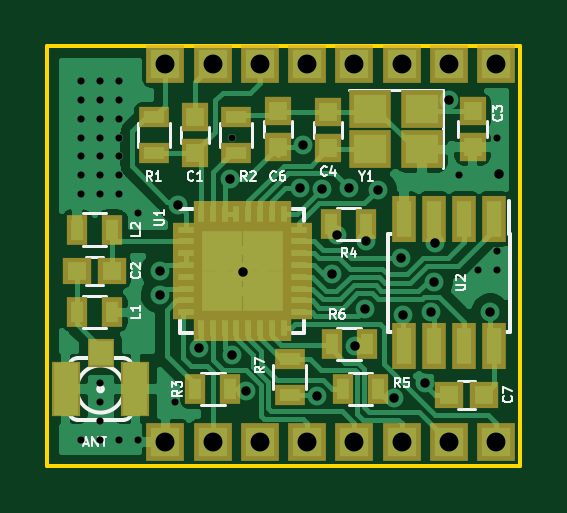
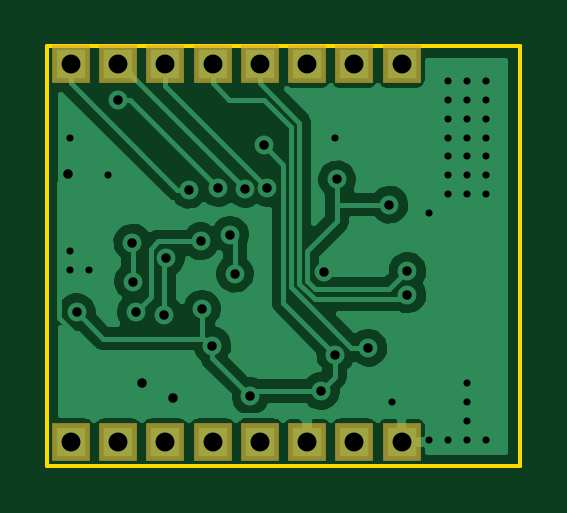
Circuit board: 11 layer files. Board 20.0 x 17.8 mm.
- bottom_copper: rfm69w_adapter-B.Cu.gbl (38477 bytes)
- bottom_mask: rfm69w_adapter-B.Mask.gbs (990 bytes)
- paste: rfm69w_adapter-B.Paste.gbp (552 bytes)
- bottom_silk: rfm69w_adapter-B.SilkS.gbo (993 bytes)
- outline: rfm69w_adapter-Edge.Cuts.gm1 (743 bytes)
- top_copper: rfm69w_adapter-F.Cu.gtl (47390 bytes)
- top_mask: rfm69w_adapter-F.Mask.gts (3423 bytes)
- paste: rfm69w_adapter-F.Paste.gtp (2985 bytes)
- top_silk: rfm69w_adapter-F.SilkS.gto (16790 bytes)
- drill: rfm69w_adapter-NPTH.drl (170 bytes)
- drill: rfm69w_adapter-PTH.drl (1487 bytes)

=== bottom_copper: rfm69w_adapter-B.Cu.gbl (38477 bytes, source omitted) ===
=== bottom_mask: rfm69w_adapter-B.Mask.gbs ===
G04 #@! TF.GenerationSoftware,KiCad,Pcbnew,(2017-11-08 revision cd21218)-HEAD*
G04 #@! TF.CreationDate,2018-02-14T19:57:03+02:00*
G04 #@! TF.ProjectId,rfm69w_adapter,72666D3639775F616461707465722E6B,rev?*
G04 #@! TF.SameCoordinates,Original*
G04 #@! TF.FileFunction,Soldermask,Bot*
G04 #@! TF.FilePolarity,Negative*
%FSLAX46Y46*%
G04 Gerber Fmt 4.6, Leading zero omitted, Abs format (unit mm)*
G04 Created by KiCad (PCBNEW (2017-11-08 revision cd21218)-HEAD) date Wed Feb 14 19:57:03 2018*
%MOMM*%
%LPD*%
G01*
G04 APERTURE LIST*
%ADD10R,1.600000X1.600000*%
G04 APERTURE END LIST*
D10*
X131750000Y-79500000D03*
X129750000Y-79500000D03*
X127750000Y-79500000D03*
X125750000Y-79500000D03*
X123750000Y-79500000D03*
X121750000Y-79500000D03*
X119750000Y-79500000D03*
X117750000Y-79500000D03*
X131750000Y-63500000D03*
X129750000Y-63500000D03*
X127750000Y-63500000D03*
X125750000Y-63500000D03*
X123750000Y-63500000D03*
X119750000Y-63500000D03*
X121750000Y-63500000D03*
X117750000Y-63500000D03*
M02*

=== paste: rfm69w_adapter-B.Paste.gbp ===
G04 #@! TF.GenerationSoftware,KiCad,Pcbnew,(2017-11-08 revision cd21218)-HEAD*
G04 #@! TF.CreationDate,2018-02-14T19:57:03+02:00*
G04 #@! TF.ProjectId,rfm69w_adapter,72666D3639775F616461707465722E6B,rev?*
G04 #@! TF.SameCoordinates,Original*
G04 #@! TF.FileFunction,Paste,Bot*
G04 #@! TF.FilePolarity,Positive*
%FSLAX46Y46*%
G04 Gerber Fmt 4.6, Leading zero omitted, Abs format (unit mm)*
G04 Created by KiCad (PCBNEW (2017-11-08 revision cd21218)-HEAD) date Wed Feb 14 19:57:03 2018*
%MOMM*%
%LPD*%
G01*
G04 APERTURE LIST*
G04 APERTURE END LIST*
M02*

=== bottom_silk: rfm69w_adapter-B.SilkS.gbo ===
G04 #@! TF.GenerationSoftware,KiCad,Pcbnew,(2017-11-08 revision cd21218)-HEAD*
G04 #@! TF.CreationDate,2018-02-14T19:57:03+02:00*
G04 #@! TF.ProjectId,rfm69w_adapter,72666D3639775F616461707465722E6B,rev?*
G04 #@! TF.SameCoordinates,Original*
G04 #@! TF.FileFunction,Legend,Bot*
G04 #@! TF.FilePolarity,Positive*
%FSLAX46Y46*%
G04 Gerber Fmt 4.6, Leading zero omitted, Abs format (unit mm)*
G04 Created by KiCad (PCBNEW (2017-11-08 revision cd21218)-HEAD) date Wed Feb 14 19:57:03 2018*
%MOMM*%
%LPD*%
G01*
G04 APERTURE LIST*
%ADD10R,1.600000X1.600000*%
G04 APERTURE END LIST*
%LPC*%
D10*
X131750000Y-79500000D03*
X129750000Y-79500000D03*
X127750000Y-79500000D03*
X125750000Y-79500000D03*
X123750000Y-79500000D03*
X121750000Y-79500000D03*
X119750000Y-79500000D03*
X117750000Y-79500000D03*
X131750000Y-63500000D03*
X129750000Y-63500000D03*
X127750000Y-63500000D03*
X125750000Y-63500000D03*
X123750000Y-63500000D03*
X119750000Y-63500000D03*
X121750000Y-63500000D03*
X117750000Y-63500000D03*
M02*

=== outline: rfm69w_adapter-Edge.Cuts.gm1 ===
G04 #@! TF.GenerationSoftware,KiCad,Pcbnew,(2017-11-08 revision cd21218)-HEAD*
G04 #@! TF.CreationDate,2018-02-14T19:57:03+02:00*
G04 #@! TF.ProjectId,rfm69w_adapter,72666D3639775F616461707465722E6B,rev?*
G04 #@! TF.SameCoordinates,Original*
G04 #@! TF.FileFunction,Profile,NP*
%FSLAX46Y46*%
G04 Gerber Fmt 4.6, Leading zero omitted, Abs format (unit mm)*
G04 Created by KiCad (PCBNEW (2017-11-08 revision cd21218)-HEAD) date Wed Feb 14 19:57:03 2018*
%MOMM*%
%LPD*%
G01*
G04 APERTURE LIST*
%ADD10C,0.150000*%
G04 APERTURE END LIST*
D10*
X112750000Y-80500000D02*
X112750000Y-62750000D01*
X132750000Y-80500000D02*
X112750000Y-80500000D01*
X132750000Y-62750000D02*
X132750000Y-80500000D01*
X112750000Y-62750000D02*
X132750000Y-62750000D01*
M02*

=== top_copper: rfm69w_adapter-F.Cu.gtl (47390 bytes, source omitted) ===
=== top_mask: rfm69w_adapter-F.Mask.gts ===
G04 #@! TF.GenerationSoftware,KiCad,Pcbnew,(2017-11-08 revision cd21218)-HEAD*
G04 #@! TF.CreationDate,2018-02-14T19:57:03+02:00*
G04 #@! TF.ProjectId,rfm69w_adapter,72666D3639775F616461707465722E6B,rev?*
G04 #@! TF.SameCoordinates,Original*
G04 #@! TF.FileFunction,Soldermask,Top*
G04 #@! TF.FilePolarity,Negative*
%FSLAX46Y46*%
G04 Gerber Fmt 4.6, Leading zero omitted, Abs format (unit mm)*
G04 Created by KiCad (PCBNEW (2017-11-08 revision cd21218)-HEAD) date Wed Feb 14 19:57:03 2018*
%MOMM*%
%LPD*%
G01*
G04 APERTURE LIST*
%ADD10R,1.600000X1.600000*%
%ADD11R,1.150000X1.200000*%
%ADD12R,1.200000X1.150000*%
%ADD13R,0.900000X1.300000*%
%ADD14R,1.300000X0.900000*%
%ADD15R,1.800000X1.600000*%
%ADD16R,1.100000X0.650000*%
%ADD17R,0.650000X1.100000*%
%ADD18R,2.125000X2.125000*%
%ADD19R,1.000000X1.950000*%
%ADD20R,1.190000X2.340000*%
%ADD21R,1.140000X1.190000*%
G04 APERTURE END LIST*
D10*
X131750000Y-79500000D03*
X129750000Y-79500000D03*
X127750000Y-79500000D03*
X125750000Y-79500000D03*
X123750000Y-79500000D03*
X121750000Y-79500000D03*
X119750000Y-79500000D03*
X117750000Y-79500000D03*
X131750000Y-63500000D03*
X129750000Y-63500000D03*
X127750000Y-63500000D03*
X125750000Y-63500000D03*
X123750000Y-63500000D03*
X119750000Y-63500000D03*
X121750000Y-63500000D03*
X117750000Y-63500000D03*
D11*
X130750000Y-65500000D03*
X130750000Y-67000000D03*
D12*
X114000000Y-72250000D03*
X115500000Y-72250000D03*
D13*
X115500000Y-74000000D03*
X114000000Y-74000000D03*
X114000000Y-70500000D03*
X115500000Y-70500000D03*
D12*
X129750000Y-77500000D03*
X131250000Y-77500000D03*
D13*
X126750000Y-77250000D03*
X125250000Y-77250000D03*
X119000000Y-77250000D03*
X120500000Y-77250000D03*
D11*
X124637800Y-67044000D03*
X124637800Y-65544000D03*
X122500000Y-65500000D03*
X122500000Y-67000000D03*
D14*
X120750000Y-67250000D03*
X120750000Y-65750000D03*
D11*
X119000000Y-65750000D03*
X119000000Y-67250000D03*
D14*
X117250000Y-67250000D03*
X117250000Y-65750000D03*
D13*
X124750000Y-70250000D03*
X126250000Y-70250000D03*
X124780000Y-75350000D03*
X126280000Y-75350000D03*
D15*
X128600000Y-67100000D03*
X126400000Y-67100000D03*
X126400000Y-65400000D03*
X128600000Y-65400000D03*
D16*
X118600000Y-70500000D03*
X118600000Y-71000000D03*
X118600000Y-71500000D03*
X118600000Y-72000000D03*
X118600000Y-72500000D03*
X118600000Y-73000000D03*
X118600000Y-73500000D03*
X118600000Y-74000000D03*
D17*
X119250000Y-74650000D03*
X119750000Y-74650000D03*
X120250000Y-74650000D03*
X120750000Y-74650000D03*
X121250000Y-74650000D03*
X121750000Y-74650000D03*
X122250000Y-74650000D03*
X122750000Y-74650000D03*
D16*
X123400000Y-74000000D03*
X123400000Y-73500000D03*
X123400000Y-73000000D03*
X123400000Y-72500000D03*
X123400000Y-72000000D03*
X123400000Y-71500000D03*
X123400000Y-71000000D03*
X123400000Y-70500000D03*
D17*
X122750000Y-69850000D03*
X122250000Y-69850000D03*
X121750000Y-69850000D03*
X121250000Y-69850000D03*
X120750000Y-69850000D03*
X120250000Y-69850000D03*
X119750000Y-69850000D03*
X119250000Y-69850000D03*
D18*
X121862500Y-73112500D03*
X121862500Y-71387500D03*
X120137500Y-73112500D03*
X120137500Y-71387500D03*
D19*
X131655000Y-70050000D03*
X130385000Y-70050000D03*
X129115000Y-70050000D03*
X127845000Y-70050000D03*
X127845000Y-75450000D03*
X129115000Y-75450000D03*
X130385000Y-75450000D03*
X131655000Y-75450000D03*
D20*
X116475000Y-77250000D03*
X113525000Y-77250000D03*
D21*
X115000000Y-75725000D03*
D14*
X123000000Y-77500000D03*
X123000000Y-76000000D03*
M02*

=== paste: rfm69w_adapter-F.Paste.gtp ===
G04 #@! TF.GenerationSoftware,KiCad,Pcbnew,(2017-11-08 revision cd21218)-HEAD*
G04 #@! TF.CreationDate,2018-02-14T19:57:03+02:00*
G04 #@! TF.ProjectId,rfm69w_adapter,72666D3639775F616461707465722E6B,rev?*
G04 #@! TF.SameCoordinates,Original*
G04 #@! TF.FileFunction,Paste,Top*
G04 #@! TF.FilePolarity,Positive*
%FSLAX46Y46*%
G04 Gerber Fmt 4.6, Leading zero omitted, Abs format (unit mm)*
G04 Created by KiCad (PCBNEW (2017-11-08 revision cd21218)-HEAD) date Wed Feb 14 19:57:03 2018*
%MOMM*%
%LPD*%
G01*
G04 APERTURE LIST*
%ADD10R,0.750000X0.800000*%
%ADD11R,0.800000X0.750000*%
%ADD12R,0.500000X0.900000*%
%ADD13R,0.900000X0.500000*%
%ADD14R,1.400000X1.200000*%
%ADD15R,0.700000X0.250000*%
%ADD16R,0.250000X0.700000*%
%ADD17R,1.035000X1.035000*%
%ADD18R,0.600000X1.550000*%
%ADD19R,0.950000X2.100000*%
%ADD20R,0.900000X0.950000*%
G04 APERTURE END LIST*
D10*
X130750000Y-65500000D03*
X130750000Y-67000000D03*
D11*
X114000000Y-72250000D03*
X115500000Y-72250000D03*
D12*
X115500000Y-74000000D03*
X114000000Y-74000000D03*
X114000000Y-70500000D03*
X115500000Y-70500000D03*
D11*
X129750000Y-77500000D03*
X131250000Y-77500000D03*
D12*
X126750000Y-77250000D03*
X125250000Y-77250000D03*
X119000000Y-77250000D03*
X120500000Y-77250000D03*
D10*
X124637800Y-67044000D03*
X124637800Y-65544000D03*
X122500000Y-65500000D03*
X122500000Y-67000000D03*
D13*
X120750000Y-67250000D03*
X120750000Y-65750000D03*
D10*
X119000000Y-65750000D03*
X119000000Y-67250000D03*
D13*
X117250000Y-67250000D03*
X117250000Y-65750000D03*
D12*
X124750000Y-70250000D03*
X126250000Y-70250000D03*
X124780000Y-75350000D03*
X126280000Y-75350000D03*
D14*
X128600000Y-67100000D03*
X126400000Y-67100000D03*
X126400000Y-65400000D03*
X128600000Y-65400000D03*
D15*
X118600000Y-70500000D03*
X118600000Y-71000000D03*
X118600000Y-71500000D03*
X118600000Y-72000000D03*
X118600000Y-72500000D03*
X118600000Y-73000000D03*
X118600000Y-73500000D03*
X118600000Y-74000000D03*
D16*
X119250000Y-74650000D03*
X119750000Y-74650000D03*
X120250000Y-74650000D03*
X120750000Y-74650000D03*
X121250000Y-74650000D03*
X121750000Y-74650000D03*
X122250000Y-74650000D03*
X122750000Y-74650000D03*
D15*
X123400000Y-74000000D03*
X123400000Y-73500000D03*
X123400000Y-73000000D03*
X123400000Y-72500000D03*
X123400000Y-72000000D03*
X123400000Y-71500000D03*
X123400000Y-71000000D03*
X123400000Y-70500000D03*
D16*
X122750000Y-69850000D03*
X122250000Y-69850000D03*
X121750000Y-69850000D03*
X121250000Y-69850000D03*
X120750000Y-69850000D03*
X120250000Y-69850000D03*
X119750000Y-69850000D03*
X119250000Y-69850000D03*
D17*
X121862500Y-73112500D03*
X121862500Y-71387500D03*
X120137500Y-73112500D03*
X120137500Y-71387500D03*
D18*
X131655000Y-70050000D03*
X130385000Y-70050000D03*
X129115000Y-70050000D03*
X127845000Y-70050000D03*
X127845000Y-75450000D03*
X129115000Y-75450000D03*
X130385000Y-75450000D03*
X131655000Y-75450000D03*
D19*
X116475000Y-77250000D03*
X113525000Y-77250000D03*
D20*
X115000000Y-75725000D03*
D13*
X123000000Y-77500000D03*
X123000000Y-76000000D03*
M02*

=== top_silk: rfm69w_adapter-F.SilkS.gto (16790 bytes, source omitted) ===
=== drill: rfm69w_adapter-NPTH.drl ===
M48
;DRILL file {KiCad (2017-11-08 revision cd21218)-HEAD} date Wed Feb 14 19:57:06 2018
;FORMAT={-:-/ absolute / metric / decimal}
FMAT,2
METRIC,TZ
%
G90
G05
M71
T0
M30

=== drill: rfm69w_adapter-PTH.drl ===
M48
;DRILL file {KiCad (2017-11-08 revision cd21218)-HEAD} date Wed Feb 14 19:57:06 2018
;FORMAT={-:-/ absolute / metric / decimal}
FMAT,2
METRIC,TZ
T1C0.300
T2C0.400
T3C0.800
%
G90
G05
M71
T1
X114.973Y-69.007
X115.773Y-64.207
X114.173Y-67.407
X130.973Y-72.207
X114.973Y-68.207
X131.773Y-71.407
X115.773Y-66.607
X114.973Y-77.007
X114.973Y-64.207
X114.173Y-69.007
X115.773Y-65.007
X131.773Y-66.607
X114.173Y-79.407
X114.973Y-66.607
X115.773Y-65.807
X116.573Y-79.407
X114.973Y-65.007
X130.173Y-68.207
X120.573Y-66.607
X114.973Y-78.607
X116.573Y-69.807
X114.173Y-66.607
X115.773Y-67.407
X114.973Y-65.807
X114.173Y-65.007
X115.773Y-79.407
X114.173Y-64.207
X118.173Y-77.807
X115.773Y-69.007
X114.173Y-68.207
X114.973Y-67.407
X114.173Y-65.807
X131.773Y-72.207
X114.973Y-79.407
X115.773Y-68.207
X114.973Y-77.807
T2
X117.5Y-72.25
X117.5Y-73.25
X118.262Y-69.444
X119.15Y-75.5
X120.472Y-68.377
X120.55Y-75.81
X121.031Y-72.314
X121.16Y-77.342
X123.429Y-68.74
X123.571Y-66.929
X124.145Y-77.56
X124.374Y-68.773
X124.799Y-72.367
X125.Y-70.717
X125.5Y-68.75
X125.755Y-75.413
X126.186Y-73.85
X126.25Y-71.
X126.746Y-68.809
X127.414Y-77.61
X127.725Y-71.719
X127.791Y-74.101
X128.75Y-77.
X129.Y-74.
X129.121Y-72.7
X129.144Y-71.05
X129.75Y-65.
X131.5Y-74.
X131.851Y-68.148
T3
X117.75Y-63.5
X119.75Y-79.5
X121.75Y-79.5
X119.75Y-63.5
X131.75Y-79.5
X129.75Y-79.5
X127.75Y-79.5
X125.75Y-79.5
X123.75Y-79.5
X129.75Y-63.5
X125.75Y-63.5
X121.75Y-63.5
X117.75Y-79.5
X123.75Y-63.5
X131.75Y-63.5
X127.75Y-63.5
T0
M30
